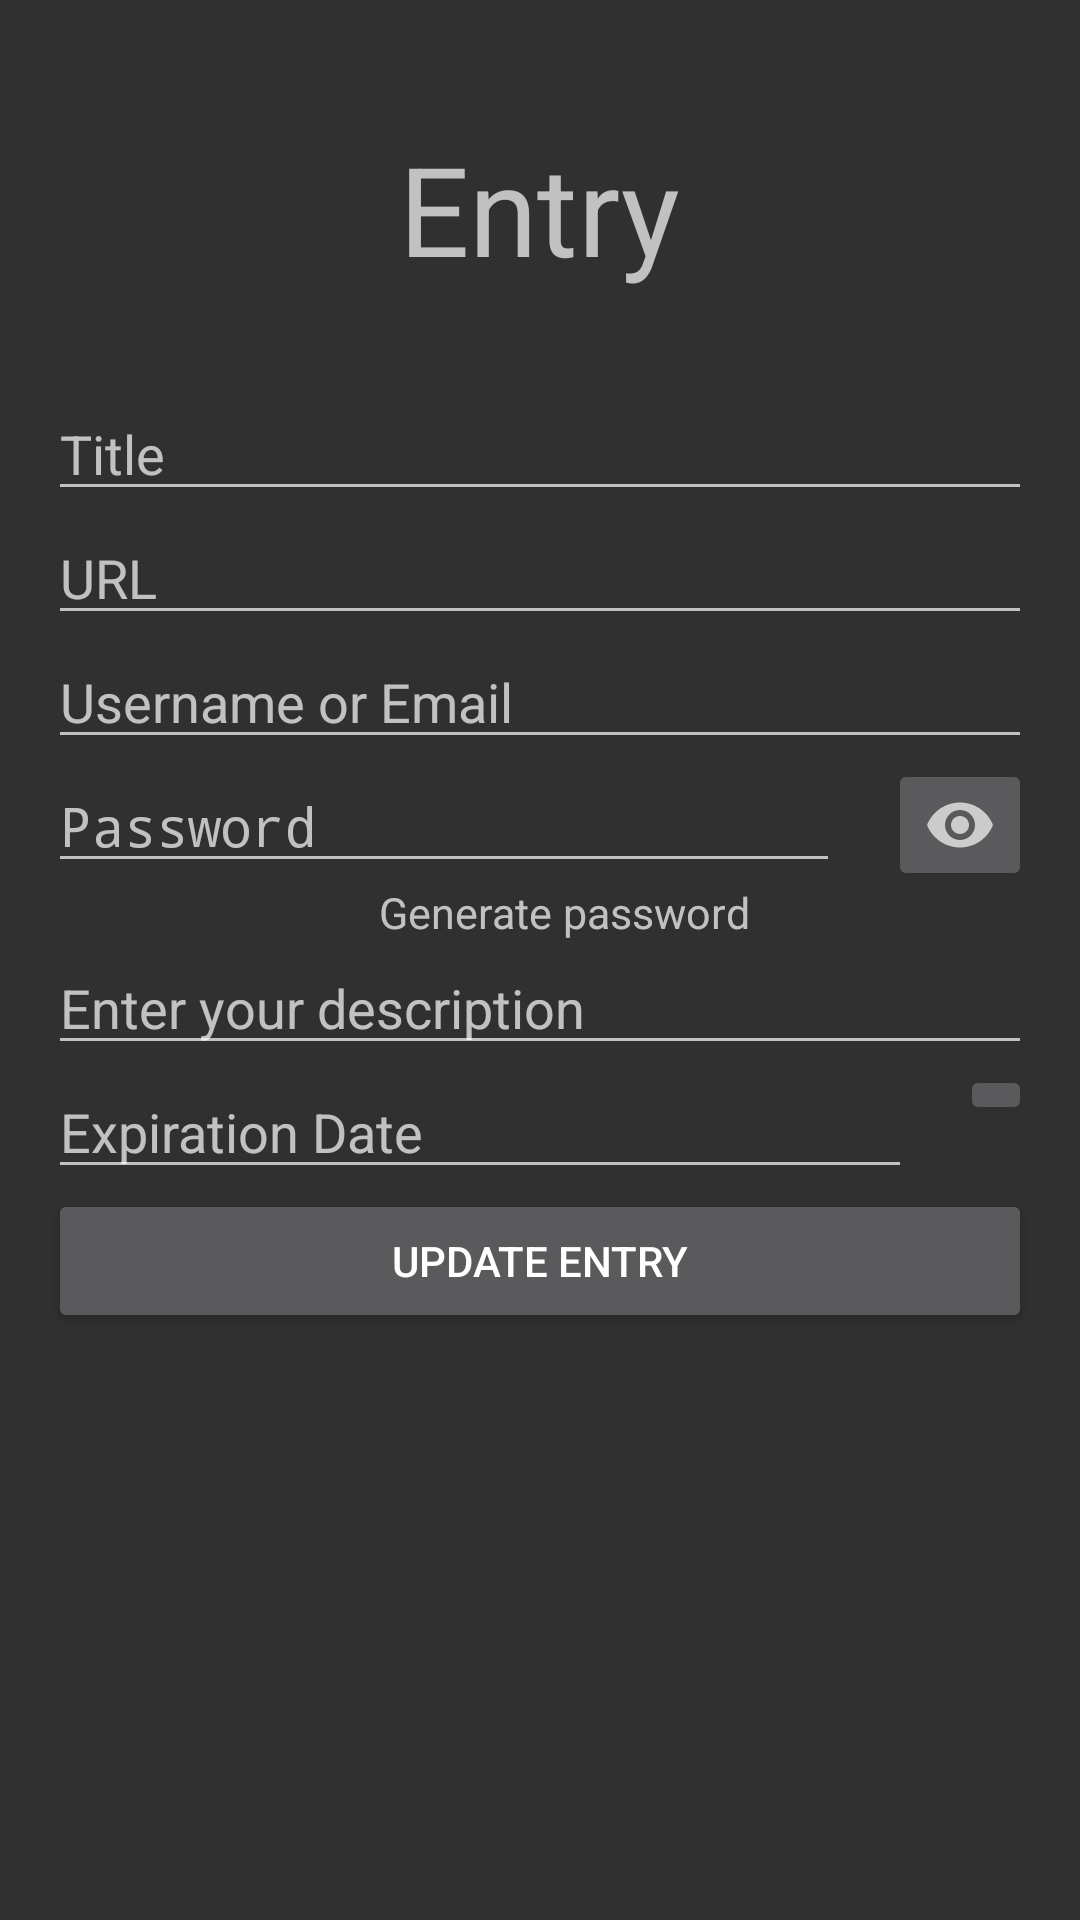

The Android layout XML behind this screen, and the referenced resources:
<!-- AndroidManifest.xml: application theme AppTheme -->
<!-- res/layout/activity_see_entry.xml -->
<?xml version="1.0" encoding="utf-8"?>
<android.support.constraint.ConstraintLayout xmlns:android="http://schemas.android.com/apk/res/android"
    xmlns:app="http://schemas.android.com/apk/res-auto"
    xmlns:tools="http://schemas.android.com/tools"
    android:layout_width="match_parent"
    android:layout_height="match_parent"
    tools:context=".seeEntry"
    android:theme="@style/seeEntry">

    <ImageView
        android:id="@+id/keyimage"
        android:layout_width="wrap_content"
        android:layout_height="wrap_content"
        app:layout_constraintLeft_toLeftOf="parent"
        app:layout_constraintRight_toRightOf="parent"
        app:layout_constraintTop_toTopOf="parent" />

    <Toolbar
        android:id="@+id/toolbar"
        android:layout_width="match_parent"
        android:layout_height="match_parent"
        app:layout_constraintTop_toTopOf="parent">
    </Toolbar>

    <TextView
        android:id="@+id/textView"
        android:layout_width="wrap_content"
        android:layout_height="wrap_content"
        android:layout_marginTop="42dp"
        android:textSize="20pt"
        android:text="Entry"
        app:layout_constraintLeft_toLeftOf="parent"
        app:layout_constraintRight_toRightOf="parent"
        app:layout_constraintTop_toTopOf="parent" />
    <EditText
        android:id="@+id/entry"
        android:layout_width="fill_parent"
        android:layout_height="wrap_content"
        android:layout_marginLeft="16dp"
        android:layout_marginTop="32dp"
        android:layout_marginRight="16dp"
        android:hint="Title"
        android:focusable="false"
        android:clickable="false"
        android:longClickable="false"
        android:selectAllOnFocus="true"
        app:layout_constraintLeft_toLeftOf="parent"
        app:layout_constraintRight_toRightOf="parent"
        app:layout_constraintTop_toBottomOf="@+id/textView"/>
    <EditText
        android:id="@+id/url"
        android:layout_width="fill_parent"
        android:layout_height="wrap_content"
        android:layout_marginLeft="16dp"
        android:layout_marginRight="16dp"
        android:focusable="false"
        android:clickable="false"
        android:longClickable="false"
        android:hint="URL"
        android:selectAllOnFocus="true"
        app:layout_constraintLeft_toLeftOf="parent"
        app:layout_constraintRight_toRightOf="parent"
        app:layout_constraintTop_toBottomOf="@+id/entry" />
    <EditText
        android:id="@+id/usernameORemail"
        android:layout_width="fill_parent"
        android:layout_height="wrap_content"
        android:focusable="false"
        android:clickable="false"
        android:layout_marginLeft="16dp"
        android:layout_marginRight="16dp"
        android:hint="Username or Email"
        android:selectAllOnFocus="true"
        android:longClickable="false"
        app:layout_constraintLeft_toLeftOf="parent"
        app:layout_constraintRight_toRightOf="parent"
        app:layout_constraintTop_toBottomOf="@+id/url" />

    <EditText
        android:id="@+id/passwordurl"
        android:layout_width="0dp"
        android:layout_height="wrap_content"
        android:layout_marginLeft="16dp"
        android:layout_marginRight="16dp"
        android:longClickable="false"
        android:hint="Password"
        android:inputType="textPassword"
        app:layout_constraintLeft_toLeftOf="parent"
        app:layout_constraintTop_toBottomOf="@+id/usernameORemail"
        app:layout_constraintRight_toLeftOf="@+id/showPass"/>

    <ImageButton
        android:id="@+id/showPass"
        android:layout_width="wrap_content"
        android:layout_height="wrap_content"
        android:layout_marginRight="16dp"
        app:layout_constraintRight_toRightOf="parent"
        app:layout_constraintTop_toBottomOf="@+id/usernameORemail"
        android:src="@drawable/showpassbutton"/>

    <TextView
        android:id="@+id/passwordgenerator"
        android:layout_width="wrap_content"
        android:layout_height="wrap_content"
        android:layout_below="@+id/password"
        android:layout_marginLeft="16dp"
        android:text="Generate password"
        android:textSize="7pt"
        app:layout_constraintLeft_toLeftOf="parent"
        app:layout_constraintRight_toRightOf="parent"
        app:layout_constraintTop_toBottomOf="@+id/passwordurl" />

    <EditText
        android:id="@+id/description"
        android:layout_width="fill_parent"
        android:layout_height="wrap_content"
        android:layout_marginLeft="16dp"
        android:layout_marginRight="16dp"
        android:focusable="false"
        android:clickable="false"
        android:hint="Enter your description"
        android:inputType="text"
        android:longClickable="false"
        android:selectAllOnFocus="true"
        app:layout_constraintLeft_toLeftOf="parent"
        app:layout_constraintTop_toBottomOf="@+id/passwordgenerator"
        app:layout_constraintRight_toLeftOf="@+id/passwordgenerator"/>
    <EditText
        android:id="@+id/date"
        android:layout_width="0dp"
        android:layout_height="wrap_content"
        android:layout_marginLeft="16dp"
        android:layout_marginRight="16dp"
        android:longClickable="false"
        android:clickable="false"
        android:focusable="false"
        android:hint="Expiration Date"
        android:singleLine="true"
        android:inputType="text"
        android:selectAllOnFocus="true"
        app:layout_constraintLeft_toLeftOf="parent"
        app:layout_constraintRight_toLeftOf="@+id/choosedateb"
        app:layout_constraintTop_toBottomOf="@+id/description" />
    <ImageButton
        android:id="@+id/choosedateb"
        android:layout_width="wrap_content"
        android:layout_height="wrap_content"
        android:layout_marginRight="16dp"
        android:onClick="choosedateEntry"
        app:layout_constraintRight_toRightOf="parent"
        app:layout_constraintTop_toBottomOf="@+id/description"
        android:src="@drawable/choosedate"/>
    <Button
        android:id="@+id/adder"
        android:layout_width="fill_parent"
        android:layout_height="wrap_content"
        android:layout_marginLeft="16dp"
        android:layout_marginRight="16dp"
        android:onClick="updateEntry"
        android:text="Update Entry"
        app:layout_constraintLeft_toLeftOf="parent"
        app:layout_constraintRight_toRightOf="parent"
        app:layout_constraintTop_toBottomOf="@+id/date" />

</android.support.constraint.ConstraintLayout>
<!-- resources referenced by this layout -->
<resources>
  <!-- drawable showpassbutton (drawable) -->
  <vector xmlns:android="http://schemas.android.com/apk/res/android"
          android:width="24dp"
          android:height="24dp"
          android:viewportWidth="24.0"
          android:viewportHeight="24.0">
      <path
          android:fillColor="#CCCCCC"
          android:pathData="M12,4.5C7,4.5 2.73,7.61 1,12c1.73,4.39 6,7.5 11,7.5s9.27,-3.11 11,-7.5c-1.73,-4.39 -6,-7.5 -11,-7.5zM12,17c-2.76,0 -5,-2.24 -5,-5s2.24,-5 5,-5 5,2.24 5,5 -2.24,5 -5,5zM12,9c-1.66,0 -3,1.34 -3,3s1.34,3 3,3 3,-1.34 3,-3 -1.34,-3 -3,-3z"/>
  </vector>
  <style name="seeEntry" parent="Theme.AppCompat.Dialog">
          <item name="android:windowNoTitle">true</item>
      </style>
  <style name="AppTheme" parent="android:Theme.Material">
          <item name="android:windowActionBar">false</item>
          <item name="android:windowNoTitle">true</item>
      </style>
</resources>
